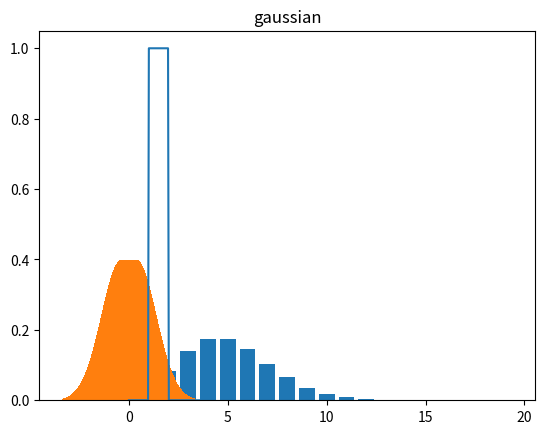

The script that saved this image:
import numpy as np
from matplotlib import pyplot as plt
from scipy.stats import uniform, poisson, norm, binom


def uniform_pdf(x, start, end):
    """
    Get a uniform probability density function.

    pdf(x) = 1/(end-start) if x in [start, end] else 0

    start, end = endpoints of distribution

    returns: the value of the pdf at x
    """
    return uniform(start, end-start).pdf(x)


def poisson_pmf(k, rate, time=1):
    """
    Get a Poisson probability mass function.

    pdf(k) = exp(-lambda)lambda^k/k!

    rate = mean expected events in some time
    (if you have a lambda value pass that as rate and leave time=1)

    time = that time

    returns: the value of the pmf at k
    """
    lamb = rate * time  # lambda
    return poisson(lamb).pmf(k)


def gaussian_pdf(x, mu, sigma):
    """
    Get a Gaussian probability density function.

    pdf(x) = 1/(sqrt(2pi)sigma)exp(-(x-mu)^2/(2sigma^2))

    x = value to evaluate pdf
    mu = mean
    sigma = standard deviation

    returns: the value of the pdf at x
    """
    return norm(mu, sigma).pdf(x)


def binomial_pmf(k, n, p):
    """
    Get a binomial probability mass function.

    pmf(k) = nCk p^k (1-p)^{n-k}

    k = value to evaluate pmf
    n = population size
    p = probability of success

    returns: the value of the pmf at k
    """
    return binom(n, p).pmf(k)



def main():
    """make some plots"""
    unif_x = np.linspace(0, 4, 100)
    plt.title("uniform")
    plt.plot(unif_x, uniform_pdf(unif_x, start=1, end=2))
    plt.show()

    poisson_k = np.array(range(20))
    plt.title("poisson")
    plt.bar(poisson_k, poisson_pmf(poisson_k, rate=5))
    plt.show()

    gauss_x = np.linspace(-3, 3, 1000)
    plt.title("gaussian")
    plt.bar(gauss_x, gaussian_pdf(gauss_x, mu=0, sigma=1))
    plt.show()


if __name__ == "__main__":
    main()
